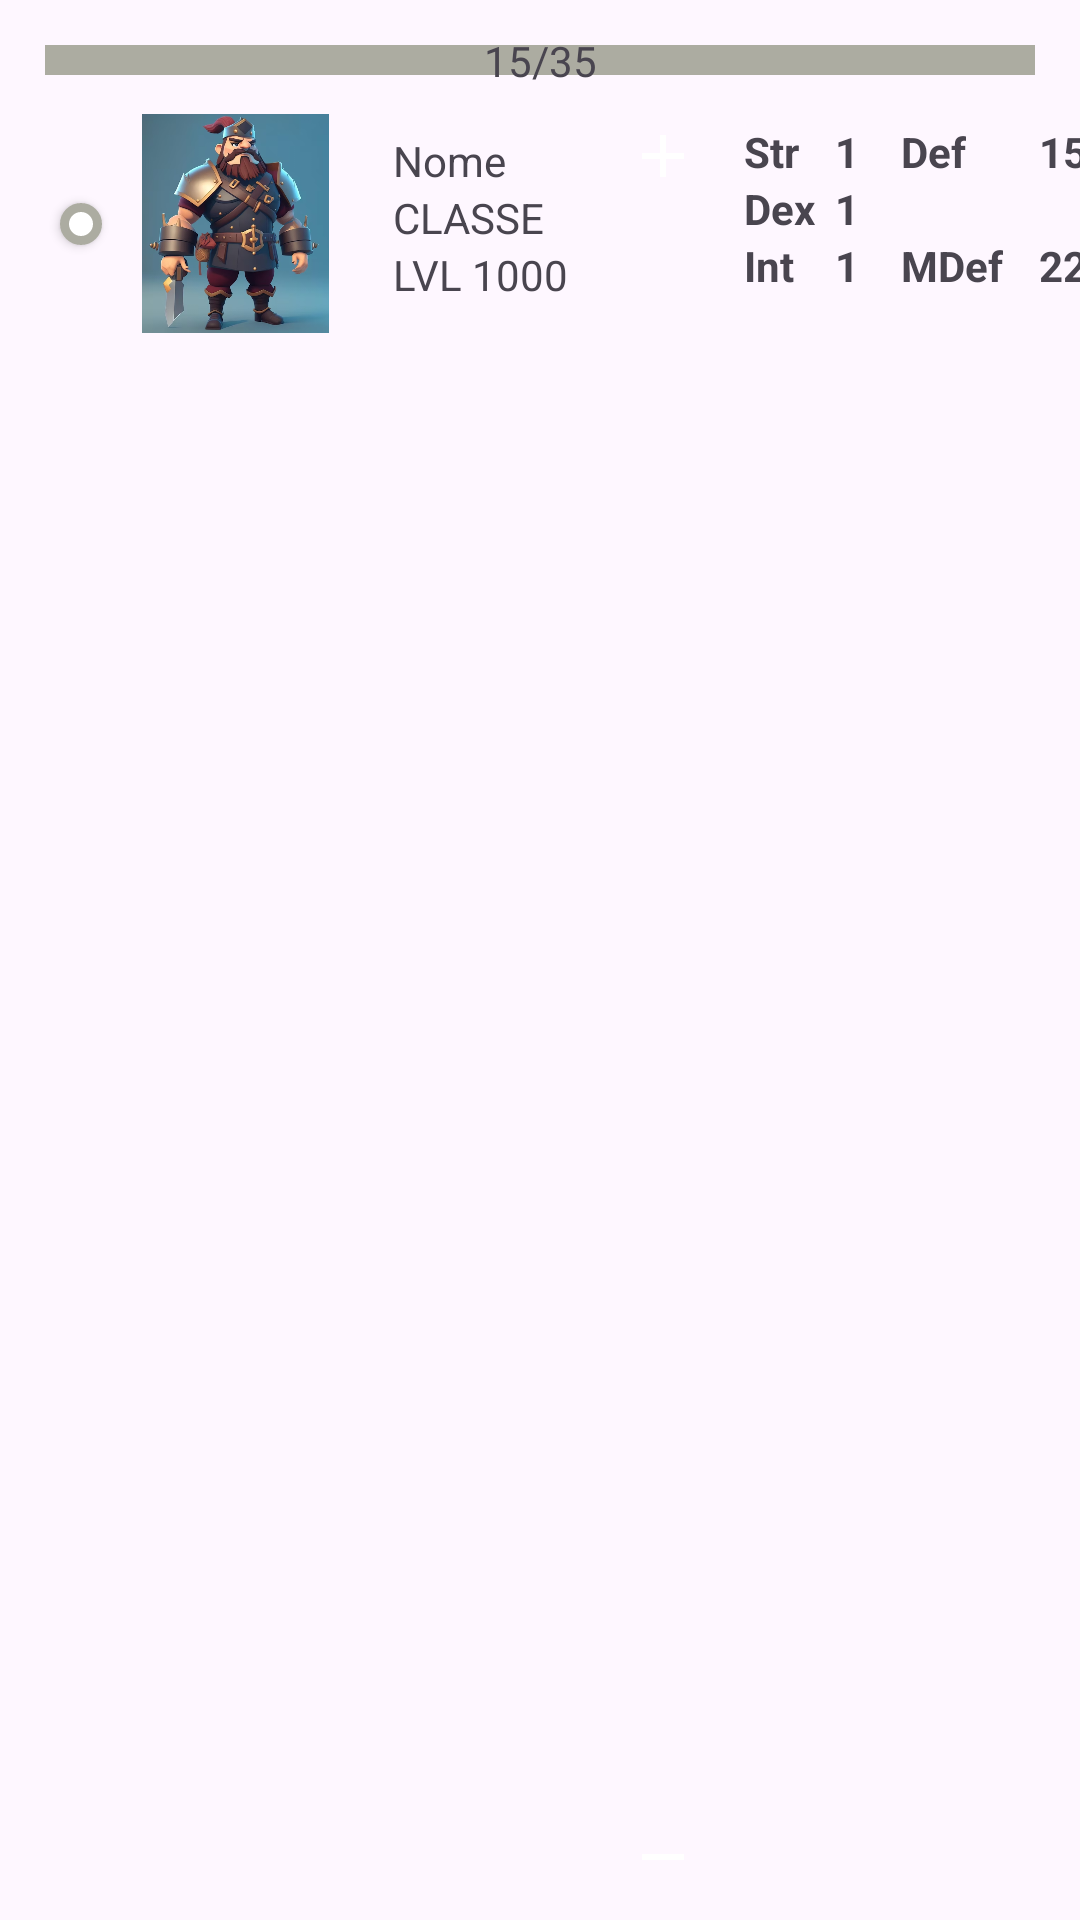

Here is an Android app screen rendered from its layout file. Give the layout XML and the strings, colors and styles it references.
<!-- AndroidManifest.xml: application theme Theme.PersonagemCreator -->
<!-- res/layout/activity_personagem_fragment.xml -->
<?xml version="1.0" encoding="utf-8"?>
<androidx.constraintlayout.widget.ConstraintLayout xmlns:android="http://schemas.android.com/apk/res/android"
    android:layout_width="match_parent"
    android:layout_height="wrap_content"
    xmlns:tools="http://schemas.android.com/tools"
    xmlns:app="http://schemas.android.com/apk/res-auto"
    tools:ignore="ExtraText">

    <ToggleButton
        android:id="@+id/fragment_selected_character"
        android:layout_width="14dp"
        android:layout_height="14dp"
        android:layout_margin="8dp"
        android:background="@drawable/round_button_background"
        android:checked="false"
        android:clickable="false"
        android:paddingStart="16dp"
        android:paddingTop="8dp"
        android:paddingEnd="16dp"
        android:paddingBottom="8dp"
        android:textColor="@color/light_grey"
        app:layout_constraintBottom_toBottomOf="@id/fragment_personagem_img_classe"
        app:layout_constraintEnd_toStartOf="@id/fragment_personagem_img_classe"
        app:layout_constraintStart_toStartOf="@id/healthProgressBar"
        app:layout_constraintTop_toTopOf="@id/fragment_personagem_img_classe" />

    <ProgressBar
        android:id="@+id/healthProgressBar"
        style="?android:attr/progressBarStyleHorizontal"
        android:layout_width="match_parent"
        android:layout_height="wrap_content"
        android:progressDrawable="@drawable/custom_progress_bar"
        app:layout_constraintStart_toStartOf="parent"
        app:layout_constraintTop_toTopOf="parent"
        app:layout_constraintEnd_toEndOf="parent"
        app:layout_constraintBottom_toTopOf="@id/activity_personagem_img_classe"
        android:progressTint="#82D586"
        android:secondaryProgressTint="#BF3E3E"
        android:backgroundTint="@android:color/darker_gray"
        android:layout_margin="12dp"

        />
    <TextView
        android:id="@+id/fragment_personagem_hpmax"
        android:layout_width="wrap_content"
        android:layout_height="wrap_content"
        android:text="35"
        app:layout_constraintTop_toTopOf="@id/healthProgressBar"
        app:layout_constraintBottom_toBottomOf="@id/healthProgressBar"
        app:layout_constraintStart_toEndOf="@id/fragment_personagem_barra"
        />

    <TextView
        android:id="@+id/fragment_personagem_barra"
        android:layout_width="wrap_content"
        android:layout_height="wrap_content"
        android:text="/"
        app:layout_constraintTop_toTopOf="@id/healthProgressBar"
        app:layout_constraintBottom_toBottomOf="@id/healthProgressBar"
        app:layout_constraintStart_toStartOf="parent"
        app:layout_constraintEnd_toEndOf="parent"
        />

    <TextView
        android:id="@+id/fragment_personagem_hpatual"
        android:layout_width="wrap_content"
        android:layout_height="wrap_content"
        android:text="15"
        app:layout_constraintTop_toTopOf="@id/healthProgressBar"
        app:layout_constraintBottom_toBottomOf="@id/healthProgressBar"
        app:layout_constraintEnd_toStartOf="@id/fragment_personagem_barra"
        />


    <ImageView
        android:id="@+id/fragment_personagem_img_classe"
        android:layout_width="73dp"
        android:layout_height="73dp"
        android:layout_margin="10dp"
        android:src="@drawable/warrior"
        app:layout_constraintStart_toStartOf="@id/fragment_selected_character"
        app:layout_constraintTop_toBottomOf= "@id/healthProgressBar"
        app:layout_constraintEnd_toStartOf="@id/fragment_personagem_nome"/>

    <TextView
        android:id="@+id/fragment_personagem_nome"
        android:layout_width="75dp"
        android:layout_height="wrap_content"
        android:layout_margin="16dp"
        android:text="Nome"
        app:layout_constraintStart_toEndOf="@id/fragment_personagem_img_classe"
        app:layout_constraintTop_toBottomOf= "@id/healthProgressBar" />

    <TextView
        android:id="@+id/fragment_personagem_classe"
        android:layout_width="75dp"
        android:layout_height="wrap_content"
        android:layout_marginStart="16dp"
        android:layout_marginEnd="16dp"
        android:text="CLASSE"
        app:layout_constraintTop_toBottomOf="@id/fragment_personagem_nome"
        app:layout_constraintStart_toEndOf="@id/fragment_personagem_img_classe" />

    <TextView
        android:id="@+id/fragment_personagem_level"
        android:layout_width="75dp"
        android:layout_height="wrap_content"
        android:layout_marginStart="16dp"
        android:layout_marginEnd="16dp"
        android:text="LVL 1000"
        app:layout_constraintTop_toBottomOf="@id/fragment_personagem_classe"
        app:layout_constraintStart_toEndOf="@id/fragment_personagem_img_classe" />

    <Button
        android:id="@+id/fragment_personagem_atributo_soma"
        android:layout_width="30dp"
        android:layout_height="30dp"
        android:background="@drawable/container_botao"
        android:layout_marginTop="9dp"
        app:layout_constraintTop_toBottomOf= "@id/healthProgressBar"
        app:layout_constraintStart_toEndOf="@id/fragment_personagem_nome"/>
    <Button
        android:id="@+id/fragment_personagem_atributo_subtrai"
        android:layout_width="30dp"
        android:layout_height="30dp"
        android:background="@drawable/container_botao"
        android:layout_marginBottom="6dp"
        app:layout_constraintBottom_toBottomOf="parent"
        app:layout_constraintStart_toEndOf="@id/fragment_personagem_nome"/>
    <ImageView
        android:layout_width="wrap_content"
        android:layout_height="wrap_content"
        android:src="@drawable/icone_mais"
        app:layout_constraintStart_toStartOf="@id/fragment_personagem_atributo_soma"
        app:layout_constraintTop_toTopOf="@id/fragment_personagem_atributo_soma"
        app:layout_constraintEnd_toEndOf="@id/fragment_personagem_atributo_soma"
        app:layout_constraintBottom_toBottomOf="@id/fragment_personagem_atributo_soma"/>
    <ImageView
        android:layout_width="wrap_content"
        android:layout_height="wrap_content"
        android:src="@drawable/icone_menos"
        app:layout_constraintStart_toStartOf="@id/fragment_personagem_atributo_subtrai"
        app:layout_constraintTop_toTopOf="@id/fragment_personagem_atributo_subtrai"
        app:layout_constraintEnd_toEndOf="@id/fragment_personagem_atributo_subtrai"
        app:layout_constraintBottom_toBottomOf="@id/fragment_personagem_atributo_subtrai"/>

    <TextView
        android:id="@+id/fragment_personagem_texto_str"
        android:layout_width="wrap_content"
        android:layout_height="wrap_content"
        android:textStyle="bold"
        android:text="Str"
        app:layout_constraintTop_toTopOf="@id/fragment_personagem_atributo_soma"
        app:layout_constraintStart_toEndOf="@id/fragment_personagem_atributo_soma"
        android:layout_marginStart="12dp"
        android:layout_marginTop="4dp"/>
    <TextView
        android:id="@+id/fragment_personagem_att_str"
        android:layout_width="wrap_content"
        android:layout_height="wrap_content"
        android:textStyle="bold"
        android:text="1"
        app:layout_constraintTop_toTopOf="@id/fragment_personagem_texto_str"
        app:layout_constraintStart_toEndOf="@id/fragment_personagem_texto_str"
        android:layout_marginStart="12dp"/>


    <TextView
        android:id="@+id/fragment_personagem_texto_dex"
        android:layout_width="wrap_content"
        android:layout_height="wrap_content"
        android:textStyle="bold"
        android:text="Dex"
        app:layout_constraintTop_toBottomOf="@id/fragment_personagem_texto_str"
        app:layout_constraintStart_toEndOf="@id/fragment_personagem_atributo_soma"

        android:layout_marginStart="12dp"/>
    <TextView
        android:id="@+id/fragment_personagem_att_dex"
        android:layout_width="wrap_content"
        android:layout_height="wrap_content"
        android:textStyle="bold"
        android:text="1"
        app:layout_constraintTop_toTopOf="@id/fragment_personagem_texto_dex"
        app:layout_constraintStart_toStartOf="@id/fragment_personagem_att_str"

        />


    <TextView
        android:id="@+id/fragment_personagem_texto_int"
        android:layout_width="wrap_content"
        android:layout_height="wrap_content"
        android:textStyle="bold"
        android:text="Int"
        app:layout_constraintTop_toBottomOf="@id/fragment_personagem_texto_dex"
        app:layout_constraintStart_toEndOf="@id/fragment_personagem_atributo_soma"

        android:layout_marginStart="12dp"/>
    <TextView
        android:id="@+id/fragment_personagem_att_int"
        android:layout_width="wrap_content"
        android:layout_height="wrap_content"
        android:textStyle="bold"
        android:text="1"
        app:layout_constraintTop_toTopOf="@id/fragment_personagem_texto_int"
        app:layout_constraintStart_toStartOf="@id/fragment_personagem_att_str"

        />

    <TextView
        android:id="@+id/fragment_personagem_texto_def"
        android:layout_width="wrap_content"
        android:layout_height="wrap_content"
        android:textStyle="bold"
        android:text="Def"
        app:layout_constraintTop_toTopOf="@id/fragment_personagem_texto_str"
        app:layout_constraintStart_toEndOf="@id/fragment_personagem_att_str"

        android:layout_marginStart="14dp"/>
    <TextView
        android:id="@+id/fragment_personagem_att_def"
        android:layout_width="wrap_content"
        android:layout_height="wrap_content"
        android:textStyle="bold"
        android:text="15"
        app:layout_constraintTop_toTopOf="@id/fragment_personagem_texto_def"
        app:layout_constraintStart_toEndOf="@id/fragment_personagem_texto_mdef"

        android:layout_marginStart="12dp"
        />

    <TextView
        android:id="@+id/fragment_personagem_texto_mdef"
        android:layout_width="wrap_content"
        android:layout_height="wrap_content"
        android:textStyle="bold"
        android:text="MDef"

        app:layout_constraintStart_toStartOf="@id/fragment_personagem_texto_def"
        app:layout_constraintBottom_toBottomOf="@id/fragment_personagem_texto_int"
        />
    <TextView
        android:id="@+id/fragment_personagem_att_mdef"
        android:layout_width="wrap_content"
        android:layout_height="wrap_content"
        android:textStyle="bold"
        android:text="22"
        app:layout_constraintTop_toTopOf="@id/fragment_personagem_texto_mdef"
        app:layout_constraintStart_toEndOf="@id/fragment_personagem_texto_mdef"

        android:layout_marginStart="12dp"
        />

</androidx.constraintlayout.widget.ConstraintLayout>
<!-- resources referenced by this layout -->
<resources>
  <color name="light_grey">#FF9E9E9E</color>
  <!-- drawable custom_progress_bar (drawable) -->
  <layer-list xmlns:android="http://schemas.android.com/apk/res/android">
      <item android:id="@android:id/background">
          <shape>
              <solid android:color="@color/vapor" />
              <stroke
                  android:width="6dp"
                  android:color="@android:color/transparent" />
          </shape>
      </item>
      <item android:id="@android:id/progress">
          <clip>
              <shape>
                  <solid android:color="#BF3E3E" />
                  <stroke
                      android:width="6dp"
                      android:color="@android:color/transparent" />
              </shape>
          </clip>
      </item>
  </layer-list>
  <!-- drawable icone_mais (drawable) -->
  <vector android:alpha="0.95" android:height="24dp"
      android:tint="#FFFFFF" android:viewportHeight="24"
      android:viewportWidth="24" android:width="24dp" xmlns:android="http://schemas.android.com/apk/res/android">
      <path android:fillColor="@android:color/white" android:pathData="M19,13h-6v6h-2v-6H5v-2h6V5h2v6h6v2z"/>
  
  </vector>
  <!-- drawable icone_menos (drawable) -->
  <vector android:alpha="0.95" android:height="24dp"
      android:tint="#FFFFFF" android:viewportHeight="24"
      android:viewportWidth="24" android:width="24dp" xmlns:android="http://schemas.android.com/apk/res/android">
      <path android:fillColor="@android:color/white" android:pathData="M19,13H5v-2h14v2z"/>
  </vector>
  <!-- drawable round_button_background (drawable) -->
  <?xml version="1.0" encoding="utf-8"?>
  <selector xmlns:android="http://schemas.android.com/apk/res/android">
  
      <item android:drawable="@drawable/ic_checkbox_checked" android:state_checked="true" />
      <item android:drawable="@drawable/ic_checkbox_unchecked" />
  
  </selector>
  <!-- drawable warrior: png bitmap (drawable, 402712 bytes) -->
  <style name="Theme.PersonagemCreator" parent="Base.Theme.PersonagemCreator" />
  <color name="vapor">#FFACACA1</color>
  <!-- drawable ic_checkbox_checked (drawable) -->
  <?xml version="1.0" encoding="utf-8"?>
  <shape xmlns:android="http://schemas.android.com/apk/res/android"
      android:shape="rectangle">
  
      <solid android:color="@android:color/holo_blue_light"/>
      <corners android:radius="12dp"/>
      <stroke android:width="3dp" android:color="@color/vapor" />
  </shape>
  <!-- drawable ic_checkbox_unchecked (drawable) -->
  <?xml version="1.0" encoding="utf-8"?>
  <shape xmlns:android="http://schemas.android.com/apk/res/android"
      android:shape="rectangle">
  
      <solid android:color="@android:color/white"/>
      <corners android:radius="12dp"/>
      <stroke android:width="3dp" android:color="@color/vapor" />
  </shape>
  <style name="Base.Theme.PersonagemCreator" parent="Theme.Material3.DayNight.NoActionBar">
          
           <item name="colorPrimary">@color/black</item>
      </style>
  <color name="black">#FF000000</color>
</resources>
